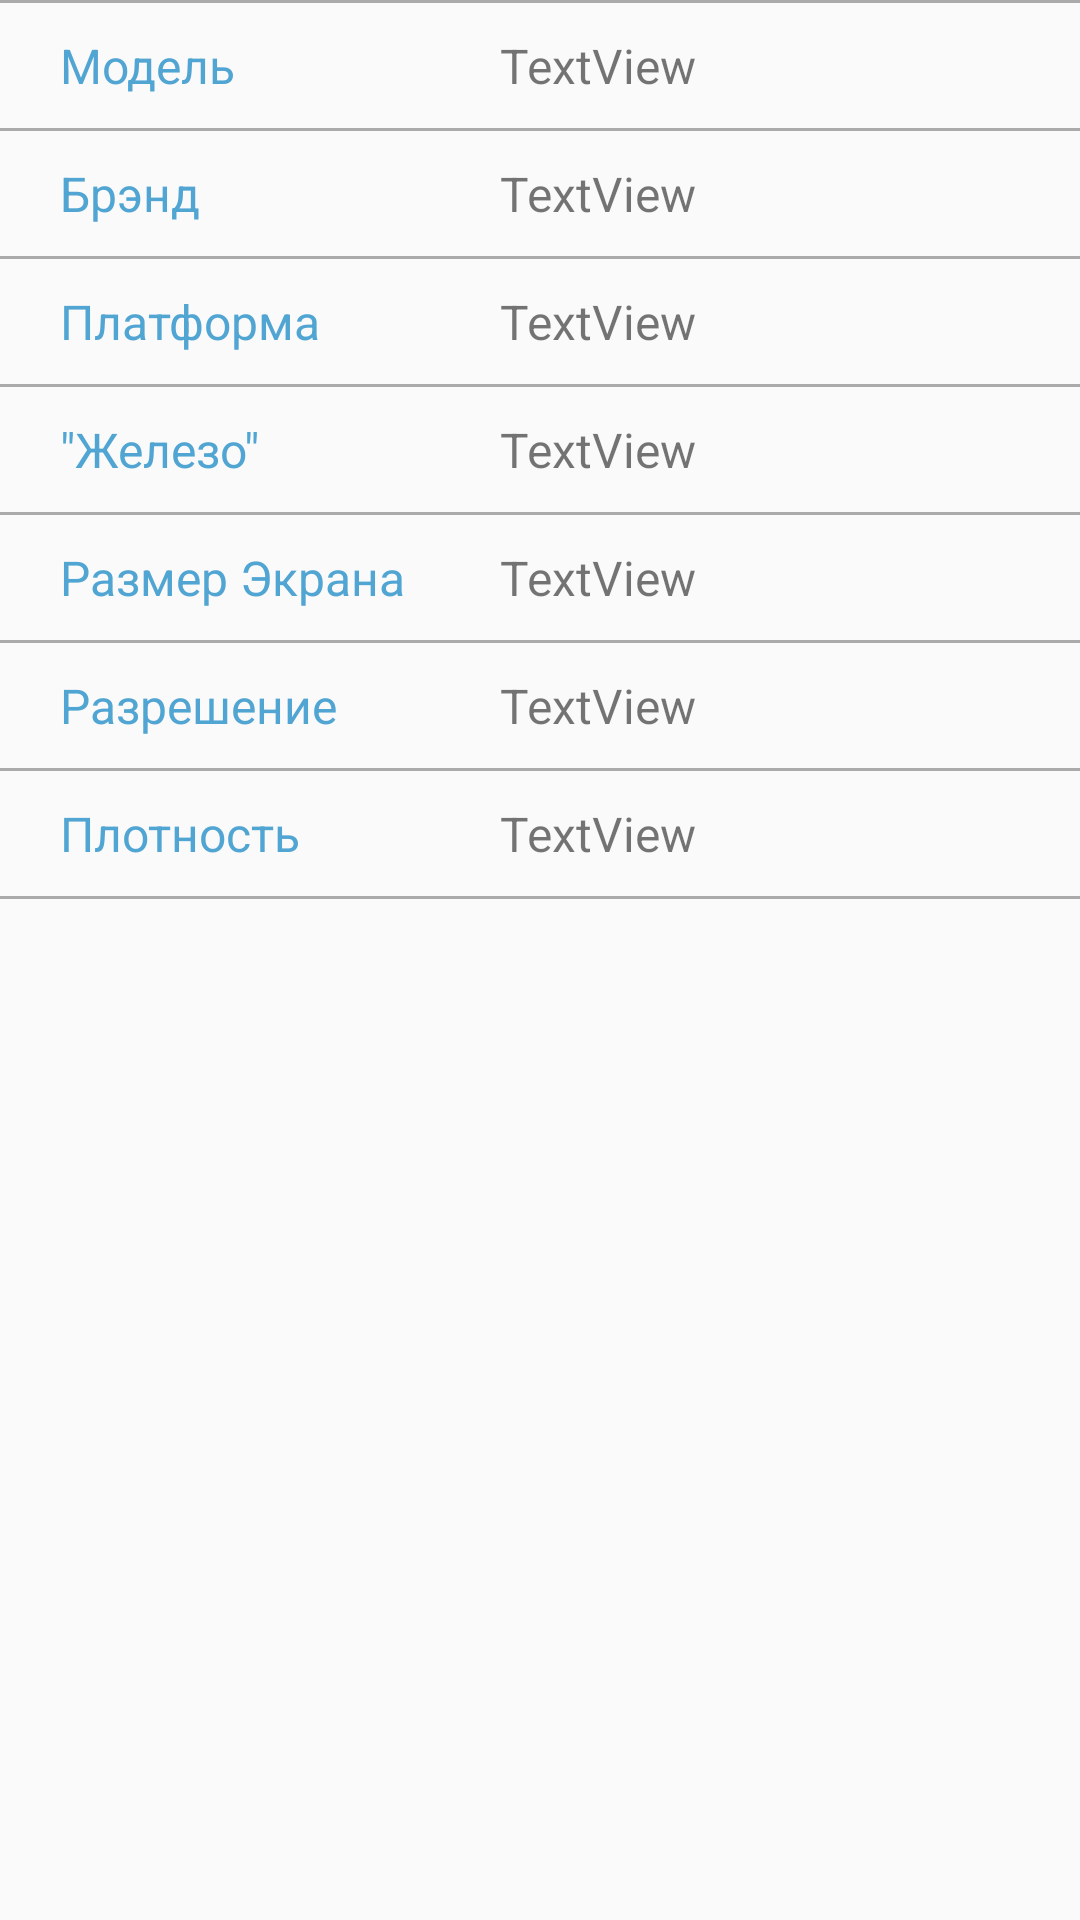

Here is an Android app screen rendered from its layout file. Give the layout XML and the strings, colors and styles it references.
<!-- AndroidManifest.xml: application theme AppTheme -->
<!-- res/layout/device.xml -->
<?xml version="1.0" encoding="utf-8"?>
<LinearLayout xmlns:android="http://schemas.android.com/apk/res/android"
    xmlns:tools="http://schemas.android.com/tools"
    android:layout_width="match_parent"
    android:layout_height="match_parent"
    android:orientation="vertical">

    <TableLayout
        android:layout_width="match_parent"
        android:layout_height="match_parent">
        <View
            android:layout_width="match_parent"
            android:layout_height="1dp"
            android:background="@android:color/darker_gray" />

        <TableRow
            android:layout_width="match_parent"
            android:layout_height="match_parent">

            <TextView
                android:id="@+id/Model"
                style="@style/Column_one"
                android:text="Модель" />

            <TextView
                android:id="@+id/text_Model"
                style="@style/Column_two"
                android:text="TextView" />
        </TableRow>

        <View
            android:layout_width="match_parent"
            android:layout_height="1dp"
            android:background="@android:color/darker_gray" />

        <TableRow
            android:layout_width="match_parent"
            android:layout_height="match_parent">

            <TextView
                android:id="@+id/Brand"
                style="@style/Column_one"
                android:text="Брэнд" />

            <TextView
                android:id="@+id/text_Brand"
                style="@style/Column_two"
                android:text="TextView" />
        </TableRow>

        <View
            android:layout_width="match_parent"
            android:layout_height="1dp"
            android:background="@android:color/darker_gray" />

        <TableRow
            android:layout_width="match_parent"
            android:layout_height="match_parent">

            <TextView
                android:id="@+id/Power"
                style="@style/Column_one"
                android:text="Платформа" />

            <TextView
                android:id="@+id/text_Platform"
                style="@style/Column_two"
                android:text="TextView" />
        </TableRow>

        <View
            android:layout_width="match_parent"
            android:layout_height="1dp"
            android:background="@android:color/darker_gray" />

        <TableRow
            android:layout_width="match_parent"
            android:layout_height="match_parent">

            <TextView
                android:id="@+id/Hardware"
                style="@style/Column_one"
                android:text='"Железо"' />

            <TextView
                android:id="@+id/text_Hardware"
                style="@style/Column_two"
                android:text="TextView" />
        </TableRow>

        <View
            android:layout_width="match_parent"
            android:layout_height="1dp"
            android:background="@android:color/darker_gray" />

        <TableRow
            android:layout_width="match_parent"
            android:layout_height="match_parent">

            <TextView
                android:id="@+id/Status"
                style="@style/Column_one"
                android:text="Размер Экрана" />

            <TextView
                android:id="@+id/text_Size"
                style="@style/Column_two"
                android:text="TextView" />
        </TableRow>

        <View
            android:layout_width="match_parent"
            android:layout_height="1dp"
            android:background="@android:color/darker_gray" />

        <TableRow
            android:layout_width="match_parent"
            android:layout_height="match_parent">

            <TextView
                android:id="@+id/Tech"
                style="@style/Column_one"
                android:text="Разрешение" />

            <TextView
                android:id="@+id/text_Res"
                style="@style/Column_two"
                android:text="TextView" />
        </TableRow>

        <View
            android:layout_width="match_parent"
            android:layout_height="1dp"
            android:background="@android:color/darker_gray" />

        <TableRow
            android:layout_width="match_parent"
            android:layout_height="match_parent">

            <TextView
                android:id="@+id/V"
                style="@style/Column_one"
                android:text="Плотность " />

            <TextView
                android:id="@+id/text_Dpi"
                style="@style/Column_two"
                android:text="TextView" />
        </TableRow>

        <View
            android:layout_width="match_parent"
            android:layout_height="1dp"
            android:background="@android:color/darker_gray" />
    </TableLayout>
</LinearLayout>
<!-- resources referenced by this layout -->
<resources>
  <style name="Column_one">
          <item name="android:textSize">16sp</item>
          <item name="android:textColor">@color/colorAccent</item>
          <item name="android:layout_width">wrap_content</item>
          <item name="android:layout_height">wrap_content</item>
          <item name="android:layout_weight">1</item>
          <item name="android:paddingLeft">20dp</item>
          <item name="android:paddingTop">10dp</item>
          <item name="android:paddingBottom">10dp</item>
      </style>
  <style name="Column_two">
          <item name="android:textSize">16sp</item>
          <item name="android:layout_width">wrap_content</item>
          <item name="android:layout_height">wrap_content</item>
          <item name="android:layout_weight">4</item>
          <item name="android:paddingTop">10dp</item>
          <item name="android:paddingBottom">10dp</item>
      </style>
  <style name="AppTheme" parent="Theme.AppCompat.Light.DarkActionBar">
          
          <item name="colorPrimary">@color/colorPrimary</item>
          <item name="colorPrimaryDark">@color/colorPrimaryDark</item>
          <item name="colorAccent">@color/colorAccent</item>
      </style>
  <color name="colorAccent">#DD3697CC</color>
  <color name="colorPrimary">#1978A7</color>
  <color name="colorPrimaryDark">#1978A7</color>
</resources>
